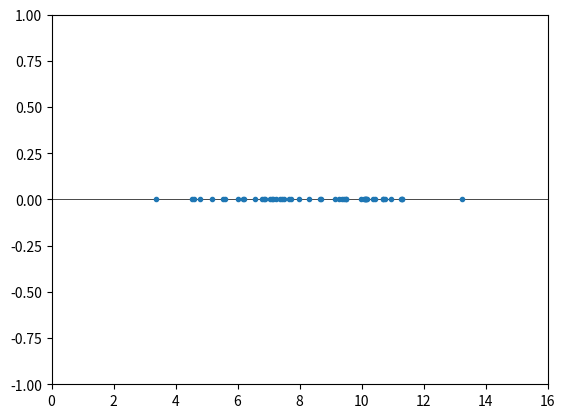

This figure's Python source:
import math
import numpy as np
import matplotlib.pyplot as plt

xmean = 8.37563452
xvar = 6.70050761
xstn = math.sqrt(xvar)
nx = 50
samp = np.random.normal(loc=xmean, scale=xstn, size=nx)
y = np.zeros(nx)

ax = plt.subplot(111)
ax.set_xlim(0, 16)
ax.set_ylim(-1, 1)
ax.axhline(y=0, color='k', lw=0.5)
plt.plot(samp, y, '.')
plt.show()